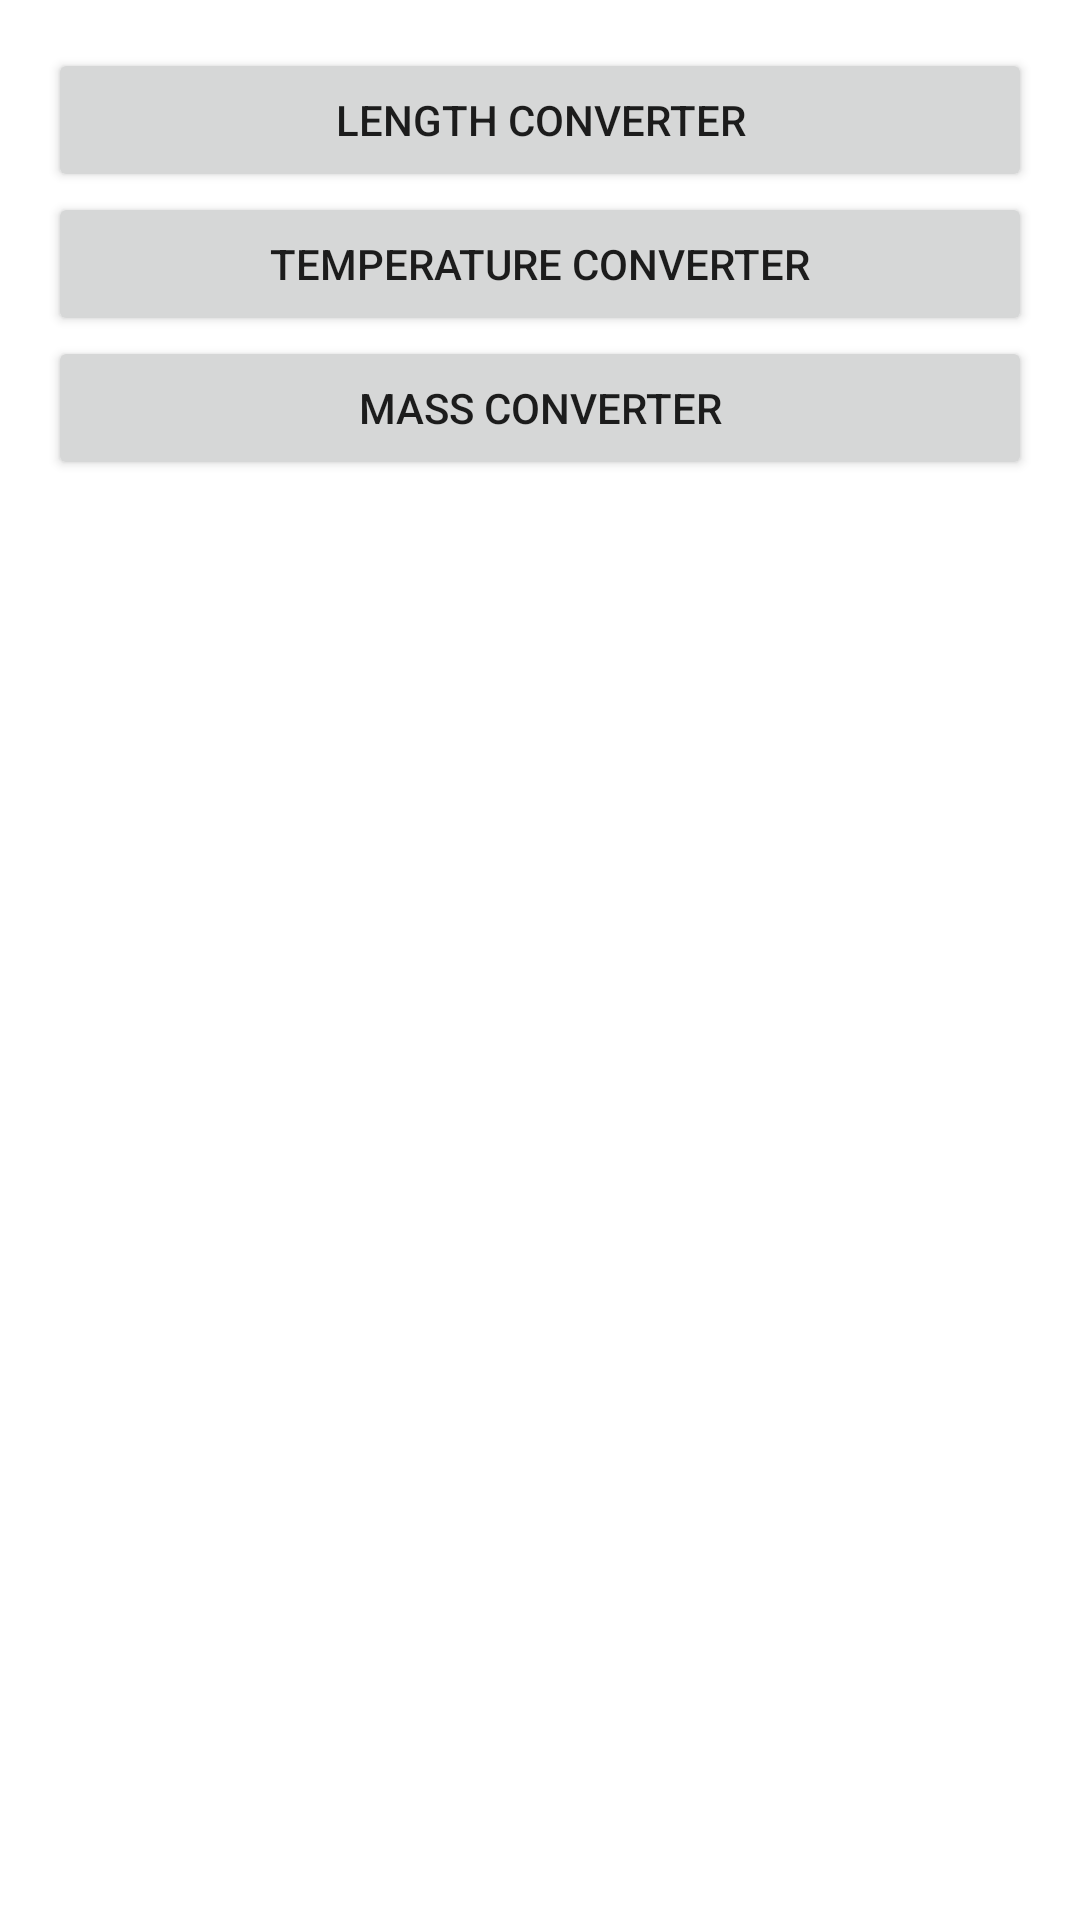

This screen was rendered from an Android layout file. Write that file and the resources it references.
<!-- AndroidManifest.xml: activity theme AppTheme -->
<!-- res/layout/activity_main.xml -->
<?xml version="1.0" encoding="utf-8"?>
<LinearLayout xmlns:android="http://schemas.android.com/apk/res/android"
    android:layout_width="match_parent"
    android:layout_height="match_parent"
    android:orientation="vertical"
    android:padding="16dp">

    <Button
        android:id="@+id/lengthConverterButton"
        android:layout_width="match_parent"
        android:layout_height="wrap_content"
        android:text="Length Converter" />

    <Button
        android:id="@+id/temperatureConverterButton"
        android:layout_width="match_parent"
        android:layout_height="wrap_content"
        android:text="Temperature Converter" />

    <Button
        android:id="@+id/massConverterButton"
        android:layout_width="match_parent"
        android:layout_height="wrap_content"
        android:text="Mass Converter" />
</LinearLayout>
<!-- resources referenced by this layout -->
<resources>

</resources>
